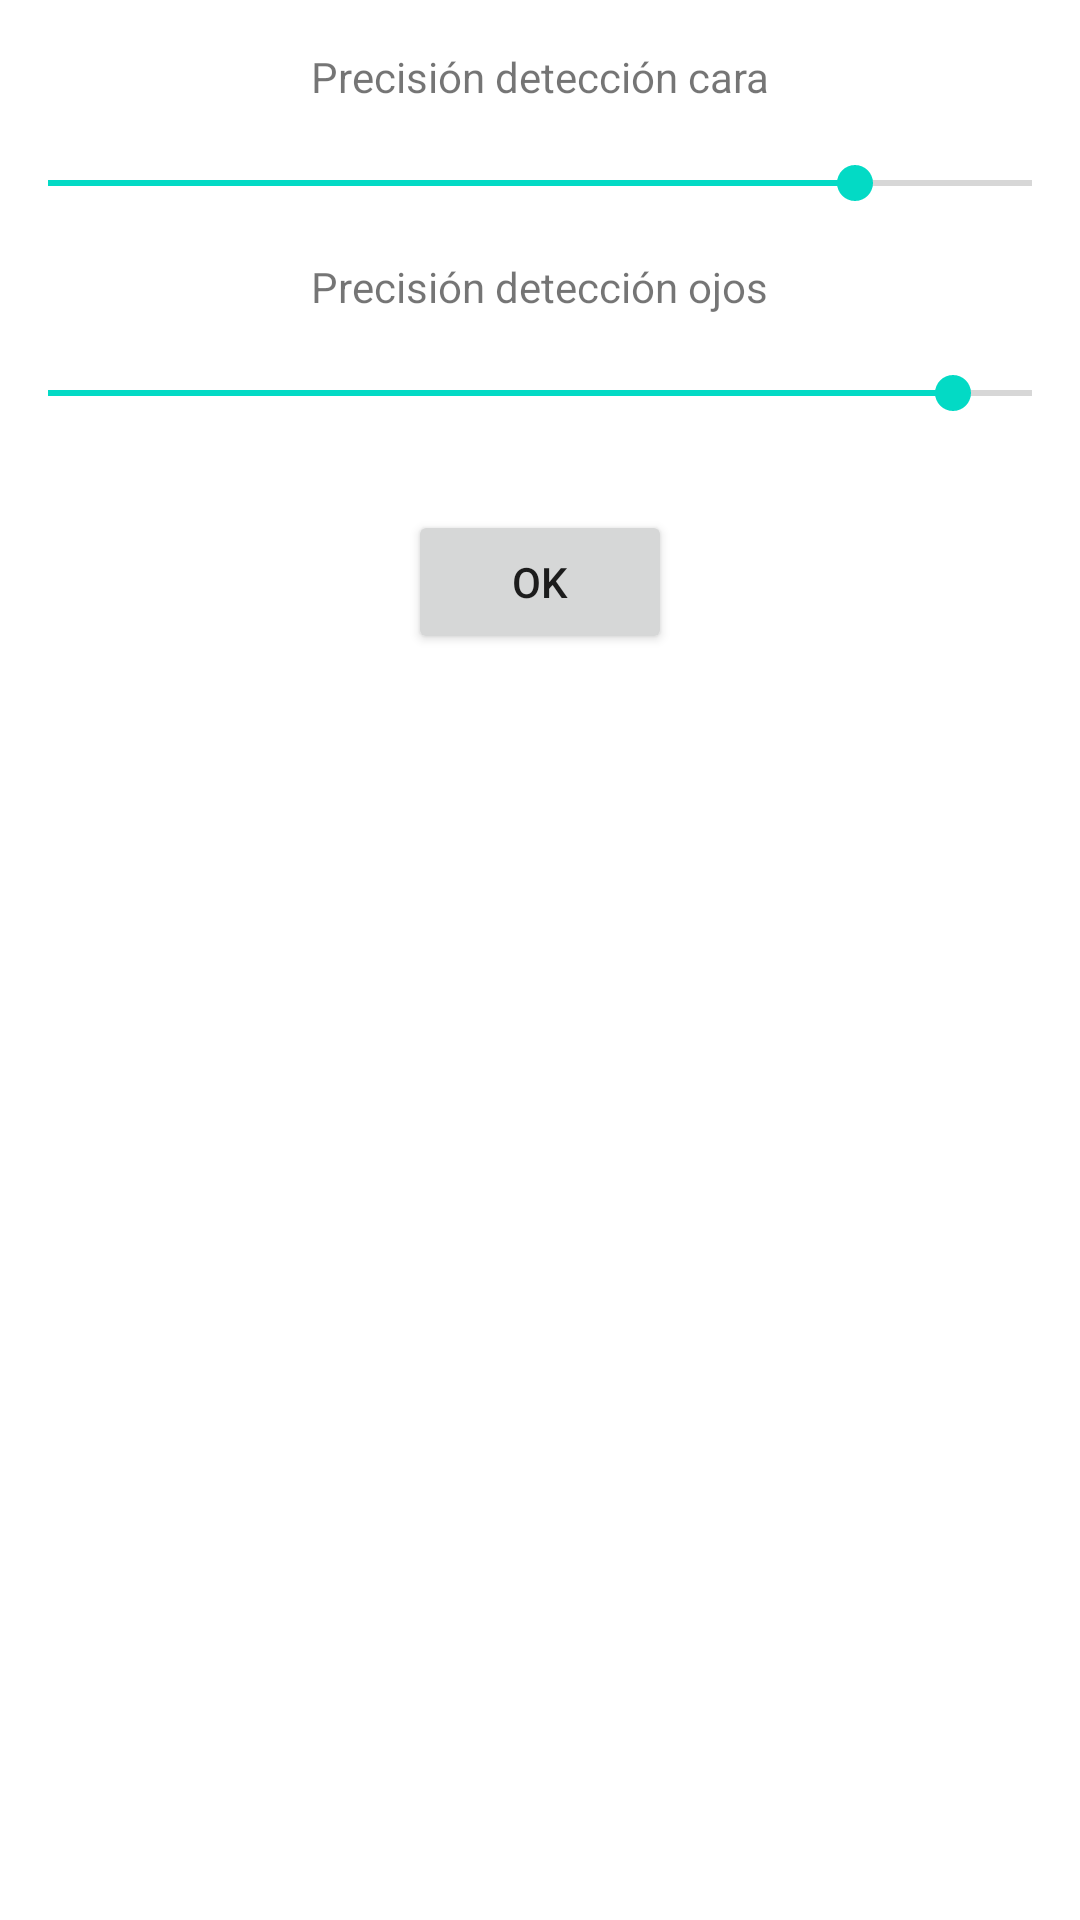

Produce the Android XML layout that renders to this screen, including the resource entries it uses.
<!-- AndroidManifest.xml: application theme AppTheme -->
<!-- res/layout/activity_configuracion.xml -->
<?xml version="1.0" encoding="utf-8"?>
<RelativeLayout xmlns:android="http://schemas.android.com/apk/res/android"
    xmlns:app="http://schemas.android.com/apk/res-auto"
    xmlns:tools="http://schemas.android.com/tools"
    android:layout_width="match_parent"
    android:layout_height="match_parent"
    tools:context="com.example.flarifyandroid.Configuracion">

    <TextView
        android:id="@+id/caraText"
        android:layout_width="wrap_content"
        android:layout_height="wrap_content"
        android:layout_alignParentTop="true"
        android:layout_centerHorizontal="true"
        android:layout_marginTop="16dp"
        android:text="Precisión detección cara" />

    <SeekBar
        android:id="@+id/cara"
        android:layout_width="match_parent"
        android:layout_height="wrap_content"
        android:layout_alignParentLeft="true"
        android:layout_alignParentStart="true"
        android:layout_below="@+id/caraText"
        android:layout_marginTop="17dp"
        android:max="50"
        android:progress="41" />

    <TextView
        android:id="@+id/ojosText"
        android:layout_width="wrap_content"
        android:layout_height="wrap_content"
        android:layout_alignLeft="@+id/caraText"
        android:layout_alignStart="@+id/caraText"
        android:layout_below="@+id/cara"
        android:layout_marginTop="16dp"
        android:text="Precisión detección ojos" />

    <SeekBar
        android:id="@+id/ojos"
        android:layout_width="match_parent"
        android:layout_height="wrap_content"
        android:layout_alignParentLeft="true"
        android:layout_alignParentStart="true"
        android:layout_below="@+id/ojosText"
        android:layout_marginTop="17dp"
        android:max="50"
        android:progress="46" />

    <Button
        android:id="@+id/ok"
        android:layout_width="wrap_content"
        android:layout_height="wrap_content"
        android:layout_below="@+id/ojos"
        android:layout_centerHorizontal="true"
        android:layout_marginTop="30dp"
        android:text="ok" />

</RelativeLayout>
<!-- resources referenced by this layout -->
<resources>

</resources>
